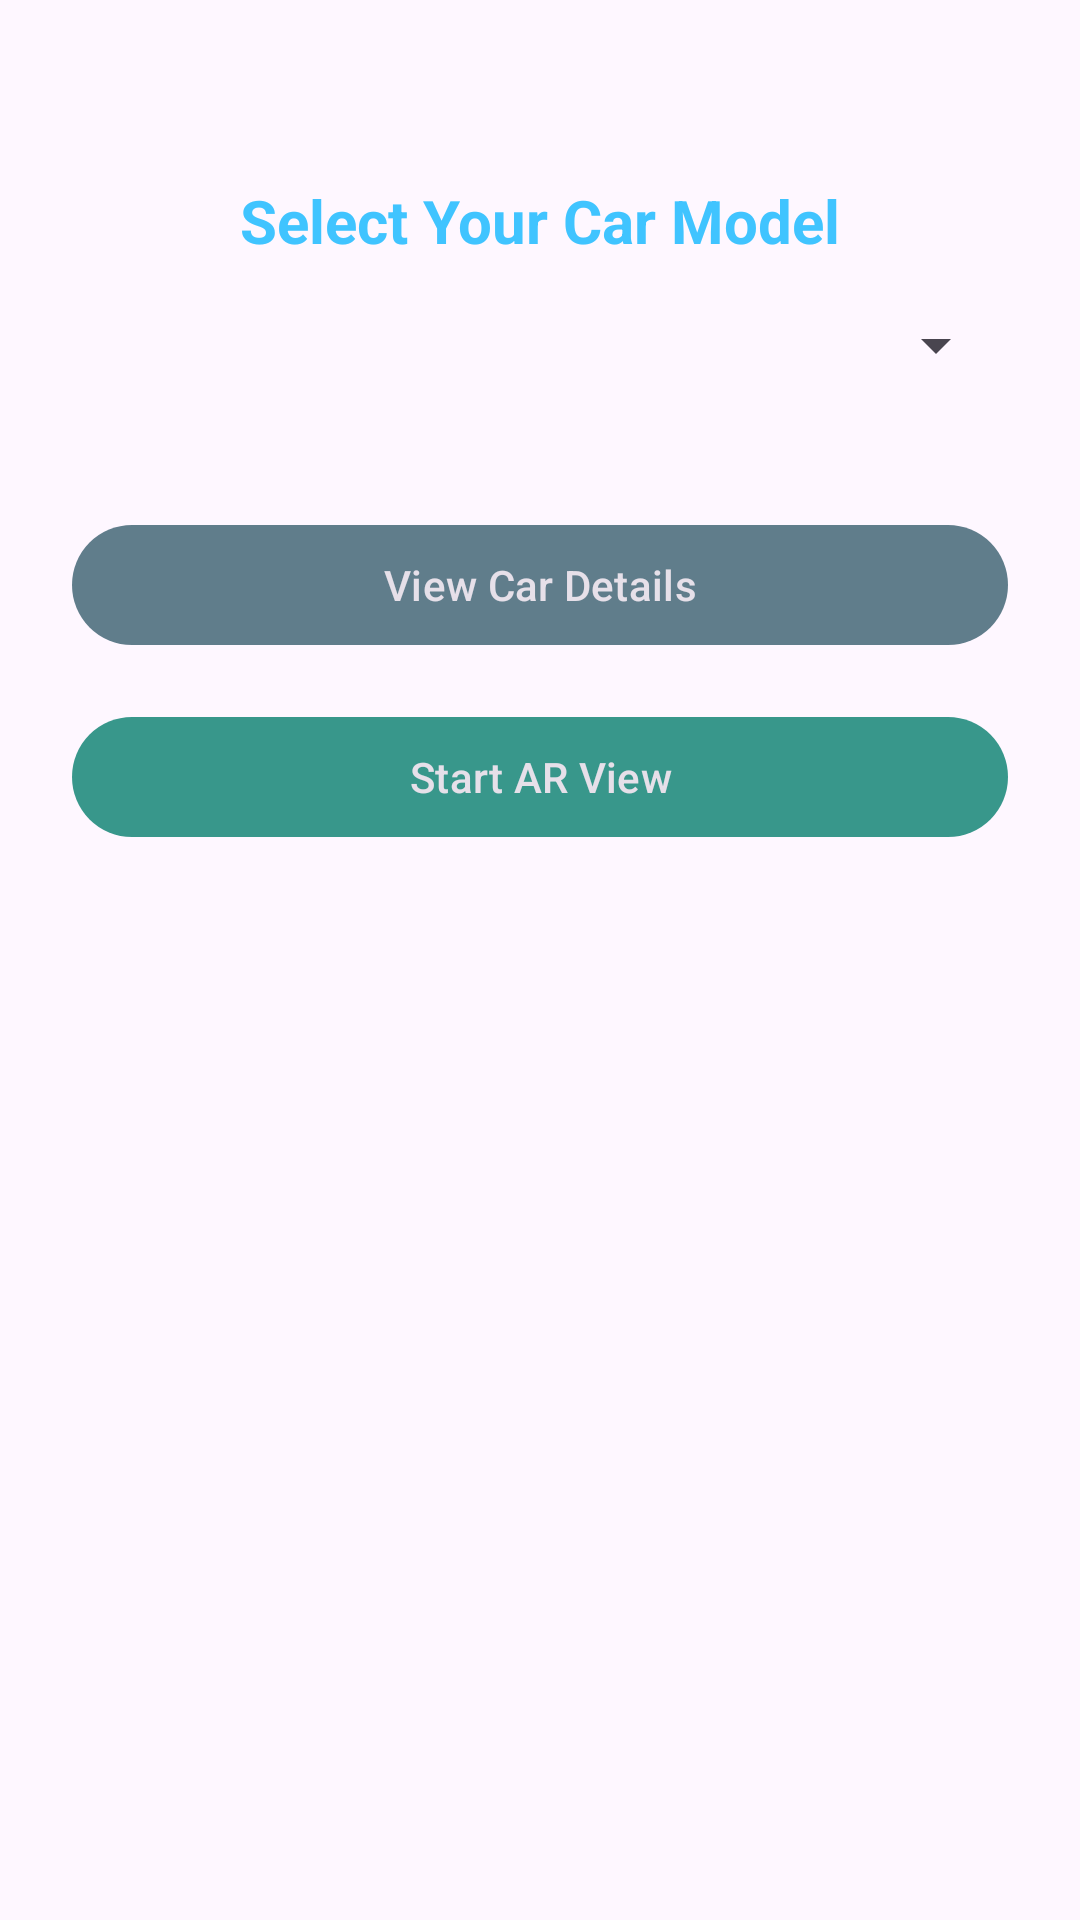

The Android layout XML behind this screen, and the referenced resources:
<!-- AndroidManifest.xml: application theme Theme.AR_APP -->
<!-- res/layout/activity_main.xml -->
<?xml version="1.0" encoding="utf-8"?>
<LinearLayout xmlns:android="http://schemas.android.com/apk/res/android"
    xmlns:tools="http://schemas.android.com/tools"
    xmlns:app="http://schemas.android.com/apk/res-auto"
    android:id="@+id/page1Layout"
    android:layout_width="match_parent"
    android:layout_height="match_parent"
    android:orientation="vertical"
    android:padding="24dp"
    tools:context=".MainActivity">

    <TextView
        android:id="@+id/title"
        android:layout_width="match_parent"
        android:layout_height="wrap_content"
        android:text="Select Your Car Model"
        android:layout_marginTop="20dp"
        android:textColor="#40C4FF"
        android:textSize="20sp"
        android:textStyle="bold"
        android:padding="16dp"
        android:gravity="center" />

    <Spinner
        android:id="@+id/drillSpinner"
        android:layout_width="match_parent"
        android:layout_height="wrap_content"
        android:layout_marginBottom="32dp" />

    <com.google.android.material.button.MaterialButton
        android:id="@+id/viewDrillDetailsButton"
        android:layout_width="match_parent"
        android:layout_height="wrap_content"
        android:text="@string/view_car_details"
        android:layout_marginTop="12dp"
        app:cornerRadius="24dp"
        app:backgroundTint="#607D8B"
        android:textColor="?android:attr/textColorPrimaryInverse" />

    <com.google.android.material.button.MaterialButton
        android:id="@+id/startArButton"
        android:layout_width="match_parent"
        android:layout_height="wrap_content"
        android:text="@string/start_ar_view"
        android:layout_marginTop="16dp"
        app:cornerRadius="24dp"
        app:backgroundTint="#38978B"
        android:textColor="?android:attr/textColorPrimaryInverse"
         />

</LinearLayout>
<!-- resources referenced by this layout -->
<resources>
  <string name="start_ar_view">Start AR View</string>
  <string name="view_car_details">View Car Details</string>
  <style name="Theme.AR_APP" parent="Base.Theme.AR_APP" />
  <style name="Base.Theme.AR_APP" parent="Theme.Material3.DayNight.NoActionBar">
          
          
      </style>
</resources>
